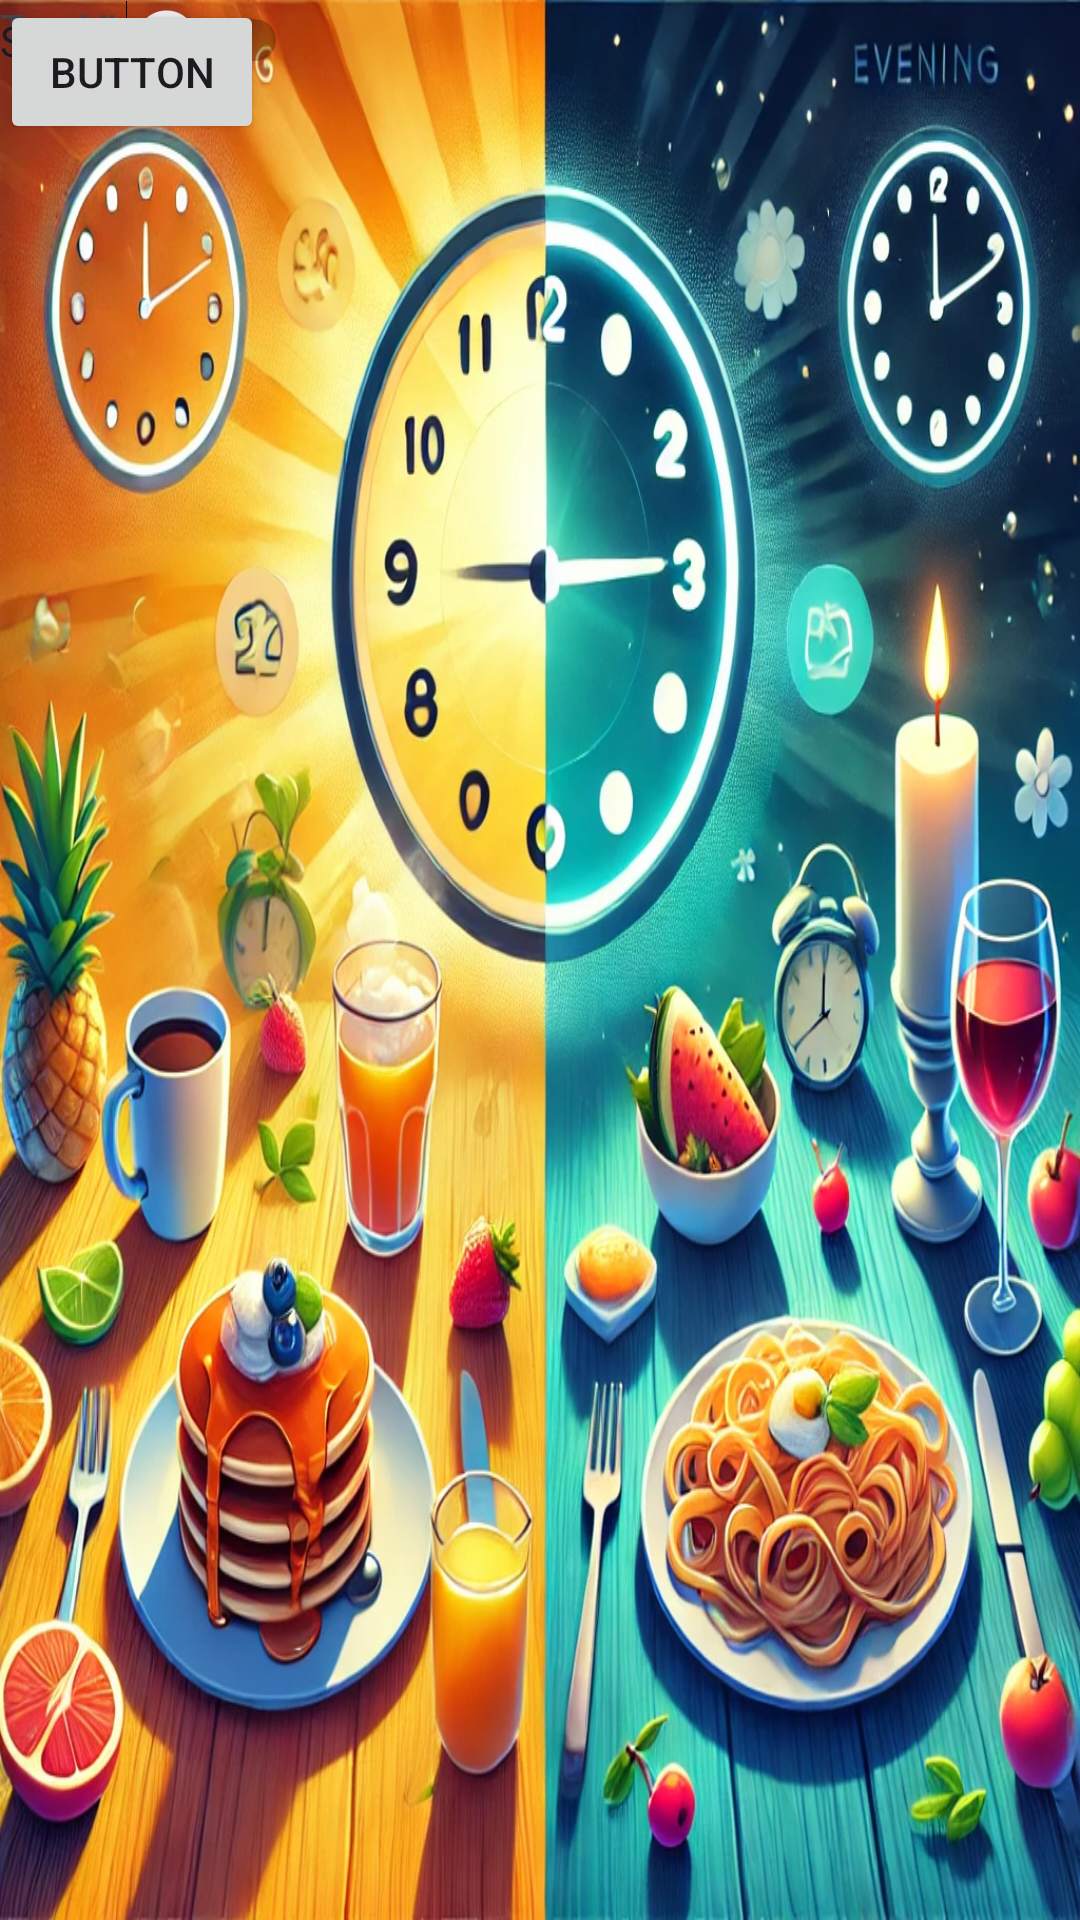

Layout XML and referenced resources for this Android screen:
<!-- AndroidManifest.xml: application theme Theme.ST10489984_Assignment1 -->
<!-- res/layout/activity_main.xml -->
<?xml version="1.0" encoding="utf-8"?>
<androidx.constraintlayout.widget.ConstraintLayout xmlns:android="http://schemas.android.com/apk/res/android"
    xmlns:app="http://schemas.android.com/apk/res-auto"
    xmlns:tools="http://schemas.android.com/tools"
    android:id="@+id/main"
    android:layout_width="match_parent"
    android:layout_height="match_parent"
    android:background="@drawable/dall_e_2025_03_26_05_45_37___a_vibrant__dynamic_image_for_a_food_app__depicting_meal_options_based_on"
    tools:context=".MainActivity" >

    <TextView
        android:id="@+id/textView"
        android:layout_width="wrap_content"
        android:layout_height="wrap_content"
        android:text="TextView"
        tools:layout_editor_absoluteX="1259dp"
        tools:layout_editor_absoluteY="75dp" />

    <Button
        android:id="@+id/button"
        android:layout_width="wrap_content"
        android:layout_height="wrap_content"
        android:text="Button"
        tools:layout_editor_absoluteX="1302dp"
        tools:layout_editor_absoluteY="933dp" />

    <TextView
        android:id="@+id/textView2"
        android:layout_width="wrap_content"
        android:layout_height="wrap_content"
        android:text="TextView"
        tools:layout_editor_absoluteX="284dp"
        tools:layout_editor_absoluteY="503dp" />

    <Switch
        android:id="@+id/switch1"
        android:layout_width="wrap_content"
        android:layout_height="wrap_content"
        android:text="Switch"
        tools:layout_editor_absoluteX="500dp"
        tools:layout_editor_absoluteY="653dp" />
</androidx.constraintlayout.widget.ConstraintLayout>
<!-- resources referenced by this layout -->
<resources>
  <!-- drawable dall_e_2025_03_26_05_45_37___a_vibrant__dynamic_image_for_a_food_app__depicting_meal_options_based_on: webp bitmap (drawable, 375276 bytes) -->
  <style name="Theme.ST10489984_Assignment1" parent="Base.Theme.ST10489984_Assignment1" />
  <style name="Base.Theme.ST10489984_Assignment1" parent="Theme.Material3.DayNight.NoActionBar">
          
          
      </style>
</resources>
